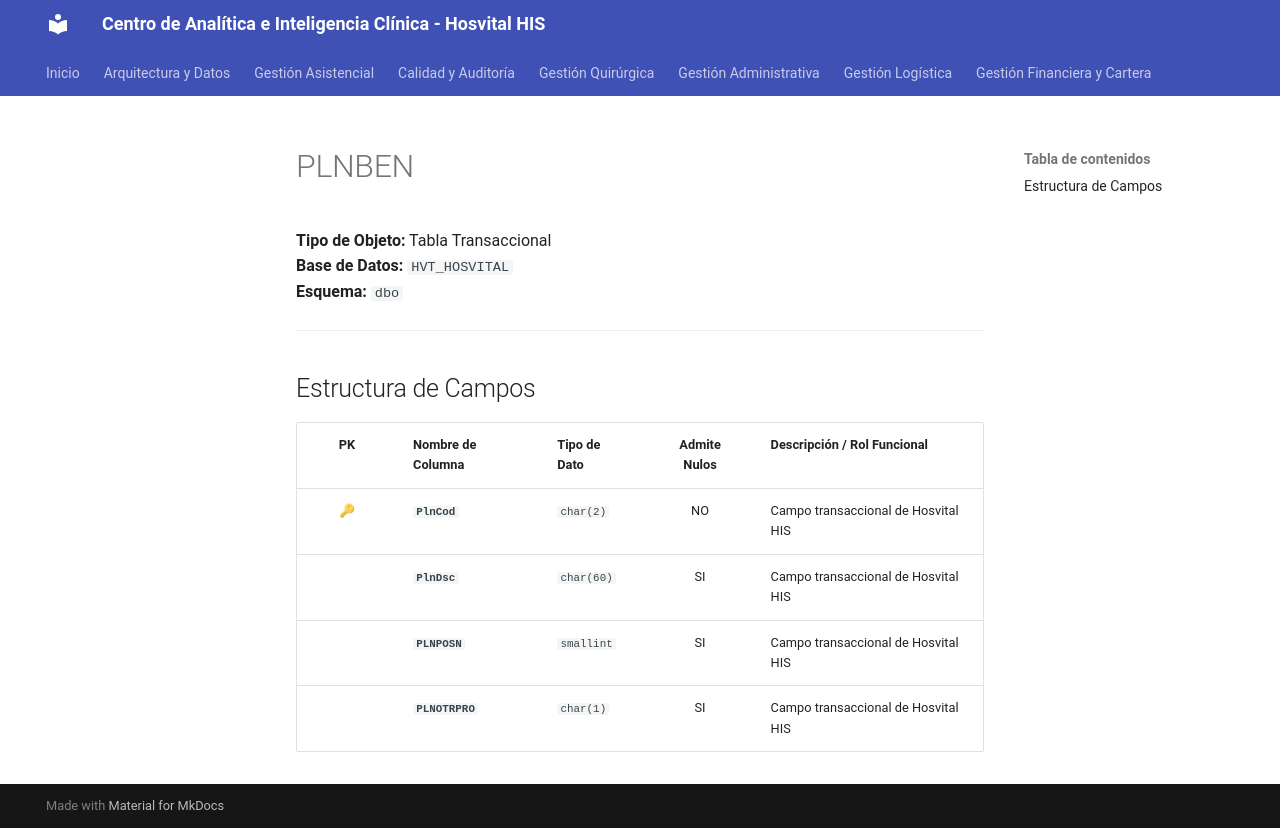

repository: SoporteSaludtech/superset-docs · page: diccionario-general/PLNBEN/index.html · generator: mkdocs

# PLNBEN

**Tipo de Objeto:** Tabla Transaccional  
**Base de Datos:** `HVT_HOSVITAL`  
**Esquema:** `dbo`

---

## Estructura de Campos

| PK | Nombre de Columna | Tipo de Dato | Admite Nulos | Descripción / Rol Funcional |
| :-: | :--- | :--- | :-: | :--- |
| 🔑 | **`PlnCod`** | `char(2)` | NO | Campo transaccional de Hosvital HIS |
|  | **`PlnDsc`** | `char(60)` | SI | Campo transaccional de Hosvital HIS |
|  | **`PLNPOSN`** | `smallint` | SI | Campo transaccional de Hosvital HIS |
|  | **`PLNOTRPRO`** | `char(1)` | SI | Campo transaccional de Hosvital HIS |
